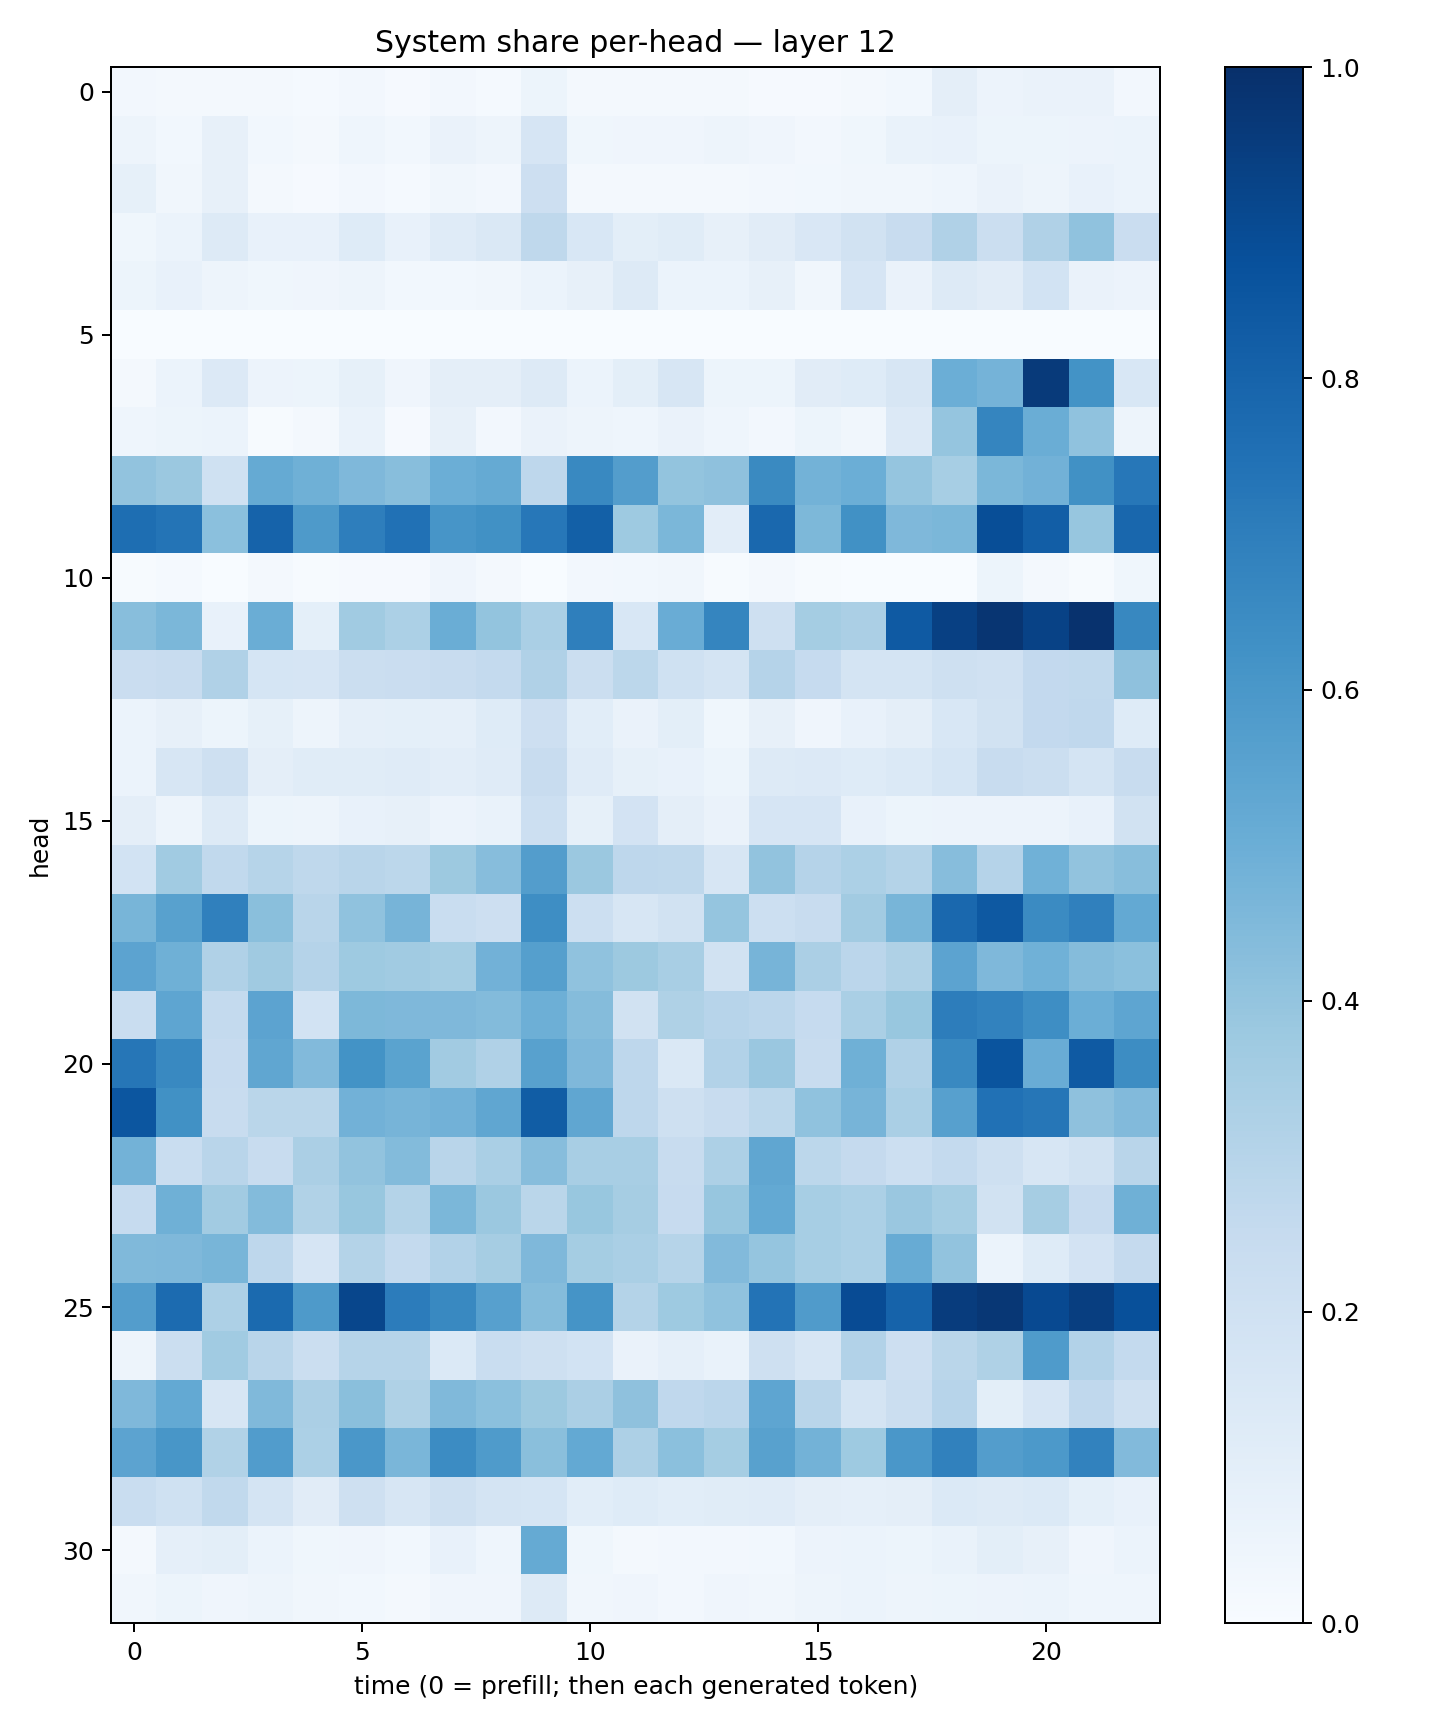

The data file committed next to this chart (first rows):
0.024033137, 0.022455616, 0.017687256, 0.019900568, 0.015223173, 0.026204368, 0.009297453, 0.025316684, 0.015021841, 0.054529794, 0.015709681, 0.015869986, 0.01980932, 0.023194838, 0.009571351, 0.009856109, 0.022423975, 0.028471785, 0.097577825, 0.05623882, 0.06491105, 0.0638492, 0.024381055
0.04764, 0.03123, 0.08186, 0.02889, 0.02096, 0.04596, 0.03057, 0.06304, 0.05033, 0.1665, 0.03678, 0.0397, 0.04277, 0.04917, 0.04144, 0.02424, 0.03618, 0.06903, 0.07453, 0.05426, 0.05467, 0.05661, 0.05913
0.08548, 0.03422, 0.08017, 0.02076, 0.01164, 0.02611, 0.01173, 0.03193, 0.0272, 0.2136, 0.01934, 0.016, 0.0209, 0.02016, 0.02687, 0.02886, 0.03444, 0.03498, 0.04459, 0.06354, 0.04838, 0.07288, 0.06128
0.03596, 0.06055, 0.1277, 0.07159, 0.0758, 0.1231, 0.07384, 0.1177, 0.1471, 0.2698, 0.1546, 0.1012, 0.1163, 0.08029, 0.1117, 0.1511, 0.1926, 0.2417, 0.3202, 0.2224, 0.3202, 0.4083, 0.2267
0.05383, 0.07097, 0.04905, 0.03861, 0.04016, 0.04841, 0.02782, 0.02824, 0.03293, 0.05887, 0.07947, 0.1328, 0.05928, 0.061, 0.08178, 0.0313, 0.1643, 0.06496, 0.1291, 0.1108, 0.1862, 0.06543, 0.05658
0.0009217, 0.0006751, 0.003801, 0.000837, 0.000866, 0.0009431, 0.0003683, 0.0009508, 0.0001106, 0.001005, 0.0003141, 0.001211, 0.0004273, 0.0009235, 0.001691, 0.002215, 0.002549, 0.0001687, 5.6365763e-05, 0.0001416, 0.00016, 0.0002359, 0.001083
0.01666, 0.06149, 0.1359, 0.05735, 0.05256, 0.08299, 0.03999, 0.09388, 0.09569, 0.1273, 0.06106, 0.09868, 0.1608, 0.05396, 0.05198, 0.1113, 0.1237, 0.1622, 0.4985, 0.4762, 0.9586, 0.6205, 0.1545
0.0436, 0.05323, 0.05929, 0.005405, 0.01635, 0.06931, 0.01064, 0.07984, 0.0241, 0.06325, 0.04938, 0.04411, 0.06477, 0.043, 0.02618, 0.05228, 0.03149, 0.1328, 0.395, 0.6697, 0.5011, 0.4091, 0.04794
0.4058, 0.3808, 0.2025, 0.5177, 0.4921, 0.453, 0.4267, 0.4994, 0.5163, 0.277, 0.6592, 0.5738, 0.4011, 0.412, 0.6556, 0.4774, 0.4999, 0.3968, 0.3457, 0.4583, 0.4844, 0.6282, 0.7251
0.7582, 0.7372, 0.4192, 0.8028, 0.5897, 0.6966, 0.7494, 0.6084, 0.6259, 0.7264, 0.8145, 0.3729, 0.4582, 0.1047, 0.7815, 0.456, 0.6271, 0.4506, 0.4603, 0.8866, 0.8236, 0.3929, 0.7862
0.005435, 0.01243, 0.001326, 0.01954, 0.005086, 0.008279, 0.008793, 0.04222, 0.01734, 0.003716, 0.0249, 0.02956, 0.03294, 0.004507, 0.0218, 0.005995, 0.001656, 0.002265, 0.002457, 0.05133, 0.02043, 0.006033, 0.038
0.4279, 0.4589, 0.07067, 0.5007, 0.09353, 0.3657, 0.3296, 0.5033, 0.4013, 0.3396, 0.6918, 0.1544, 0.5052, 0.6685, 0.2056, 0.3521, 0.3341, 0.8381, 0.9366, 0.9802, 0.9291, 0.9916, 0.6604
0.229, 0.2355, 0.3197, 0.1692, 0.1644, 0.2249, 0.2275, 0.2405, 0.2547, 0.318, 0.2209, 0.2791, 0.1994, 0.1755, 0.3045, 0.2461, 0.1741, 0.1796, 0.2077, 0.1989, 0.2583, 0.2629, 0.4116
0.0595, 0.0795, 0.05159, 0.08449, 0.04995, 0.08623, 0.09031, 0.08963, 0.1238, 0.2133, 0.1082, 0.06288, 0.09821, 0.03694, 0.08158, 0.04264, 0.07344, 0.09708, 0.1545, 0.1926, 0.2596, 0.2678, 0.1243
0.06136, 0.1612, 0.2108, 0.09669, 0.1144, 0.1138, 0.1184, 0.1025, 0.1197, 0.2344, 0.1174, 0.08228, 0.0775, 0.05118, 0.1296, 0.1357, 0.1229, 0.1383, 0.1705, 0.2417, 0.2245, 0.1767, 0.2408
0.0956, 0.04913, 0.1318, 0.05213, 0.04984, 0.07766, 0.0818, 0.05746, 0.0676, 0.2163, 0.08579, 0.1831, 0.09633, 0.06313, 0.1663, 0.1652, 0.07187, 0.05146, 0.05529, 0.05732, 0.05737, 0.07379, 0.195
0.1853, 0.3648, 0.263, 0.2985, 0.2717, 0.2894, 0.2809, 0.3786, 0.4309, 0.5713, 0.382, 0.2756, 0.2724, 0.1599, 0.403, 0.3018, 0.3287, 0.3071, 0.4301, 0.3036, 0.4869, 0.4036, 0.4284
0.4685, 0.555, 0.689, 0.4233, 0.2893, 0.4091, 0.4691, 0.2308, 0.2147, 0.6389, 0.2178, 0.1581, 0.1907, 0.3959, 0.2169, 0.2416, 0.3631, 0.4668, 0.7822, 0.8412, 0.6491, 0.6895, 0.5207
0.546, 0.492, 0.3173, 0.3691, 0.3036, 0.3721, 0.3643, 0.3519, 0.4843, 0.566, 0.4067, 0.3756, 0.3407, 0.1883, 0.4696, 0.3355, 0.2849, 0.3208, 0.5449, 0.4492, 0.4854, 0.4354, 0.4212
0.2332, 0.5353, 0.2556, 0.5447, 0.1872, 0.4564, 0.4528, 0.4516, 0.4381, 0.4955, 0.4358, 0.1901, 0.3214, 0.2968, 0.2819, 0.2497, 0.3375, 0.39, 0.7008, 0.6821, 0.6394, 0.4996, 0.5359
0.7282, 0.6591, 0.2444, 0.5326, 0.4422, 0.62, 0.5497, 0.3617, 0.3188, 0.5573, 0.4507, 0.2766, 0.1458, 0.3089, 0.3839, 0.236, 0.4905, 0.3182, 0.6583, 0.8606, 0.506, 0.8383, 0.6424
0.8541, 0.6259, 0.2344, 0.2878, 0.2874, 0.4839, 0.471, 0.4809, 0.5332, 0.827, 0.5315, 0.2743, 0.2062, 0.2364, 0.2785, 0.4083, 0.4697, 0.3398, 0.5608, 0.749, 0.73, 0.4112, 0.445
0.4785, 0.232, 0.2922, 0.2371, 0.3328, 0.4045, 0.4394, 0.2891, 0.3397, 0.4321, 0.3428, 0.3437, 0.2386, 0.3246, 0.5342, 0.2799, 0.2507, 0.2152, 0.2554, 0.2087, 0.1584, 0.1893, 0.2922
0.2491, 0.4913, 0.3605, 0.4385, 0.3149, 0.3867, 0.3074, 0.457, 0.3819, 0.2872, 0.3876, 0.3482, 0.2445, 0.3933, 0.5222, 0.3475, 0.3307, 0.3858, 0.3551, 0.1951, 0.3492, 0.2439, 0.4913
0.4456, 0.451, 0.4669, 0.2739, 0.1644, 0.3053, 0.254, 0.3117, 0.3478, 0.4494, 0.3528, 0.3376, 0.2989, 0.4425, 0.3969, 0.3474, 0.3311, 0.509, 0.4062, 0.06151, 0.1241, 0.1811, 0.2538
0.572, 0.7706, 0.3255, 0.777, 0.5883, 0.9135, 0.7034, 0.6598, 0.562, 0.4365, 0.6159, 0.3049, 0.3729, 0.4099, 0.7384, 0.5782, 0.8912, 0.8017, 0.9503, 0.9719, 0.9016, 0.9449, 0.8771
0.04785, 0.2223, 0.3646, 0.2911, 0.2201, 0.3007, 0.2993, 0.1383, 0.2325, 0.2109, 0.185, 0.06509, 0.08882, 0.06727, 0.2056, 0.1632, 0.311, 0.2127, 0.2874, 0.3223, 0.5859, 0.311, 0.2569
0.4514, 0.5219, 0.1612, 0.4479, 0.3328, 0.4231, 0.3228, 0.4455, 0.4212, 0.3775, 0.3336, 0.4107, 0.2692, 0.2818, 0.5383, 0.2914, 0.1781, 0.2188, 0.296, 0.09932, 0.1657, 0.2692, 0.2065
0.5432, 0.6016, 0.3146, 0.5751, 0.3299, 0.6016, 0.4631, 0.6465, 0.5857, 0.4233, 0.5227, 0.3267, 0.4216, 0.3544, 0.5579, 0.4803, 0.373, 0.6011, 0.6855, 0.5714, 0.5902, 0.6815, 0.4425
0.2311, 0.2021, 0.2635, 0.1724, 0.1113, 0.2036, 0.1638, 0.2063, 0.177, 0.171, 0.1082, 0.1224, 0.109, 0.116, 0.1181, 0.09621, 0.0863, 0.09483, 0.1373, 0.1295, 0.1388, 0.09211, 0.07448
0.02047, 0.08614, 0.09817, 0.06018, 0.03785, 0.0396, 0.02794, 0.07325, 0.04561, 0.5179, 0.03591, 0.01941, 0.02636, 0.02358, 0.0293, 0.05839, 0.06181, 0.05215, 0.06741, 0.1, 0.07884, 0.04039, 0.06163
0.03506, 0.05202, 0.04233, 0.04714, 0.03261, 0.03015, 0.02201, 0.04185, 0.03936, 0.1288, 0.03507, 0.04241, 0.02432, 0.04007, 0.0319, 0.04852, 0.06036, 0.05032, 0.05253, 0.05723, 0.06033, 0.04345, 0.04342
